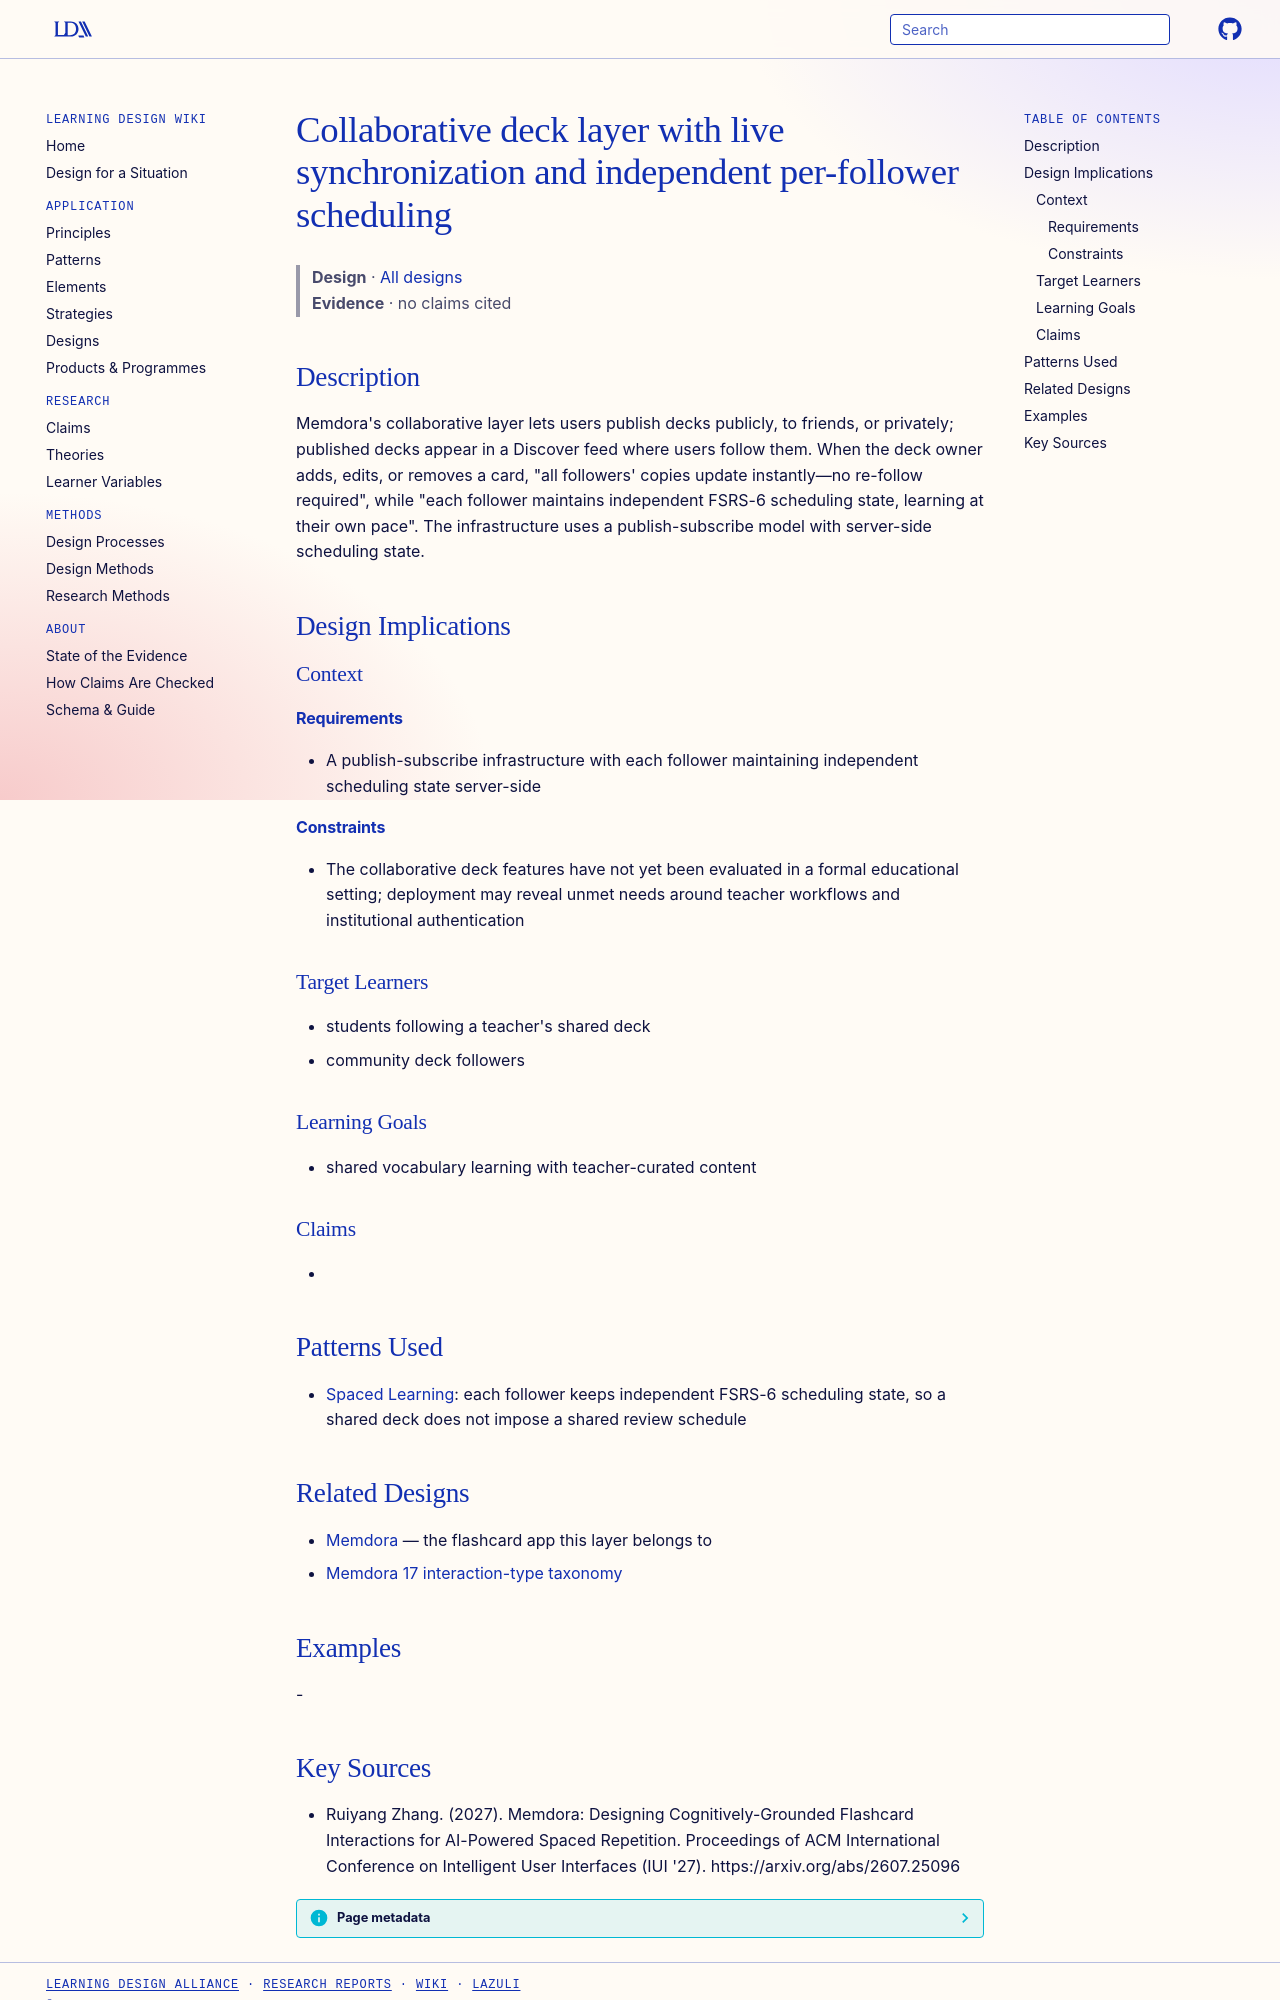

repository: Learning-Design-Alliance/learning-wiki · page: designs/memdora-collaborative-deck-layer/index.html · generator: mkdocs

---
type: design
id: memdora-collaborative-deck-layer
title: Collaborative deck layer with live synchronization and independent per-follower scheduling
description: "Memdora's collaborative layer lets users publish decks publicly, to friends, or privately; published decks appear in a Discover feed where users follow them."
status: review
generated:
  by: "process:settle-candidates"
  at: 2026-10-11
sources:
  - id: ruiyang-zhang-2027
    resource: "https://arxiv.org/abs/2607.25096"
    title: "Ruiyang Zhang. (2027). Memdora: Designing Cognitively-Grounded Flashcard Interactions for AI-Powered Spaced Repetition. Proceedings of ACM International Conference on Intelligent User Interfaces (IUI '27). https://arxiv.org/abs/2607.25096"
    author: Ruiyang Zhang
---

# Collaborative deck layer with live synchronization and independent per-follower scheduling

> **Design** · [All designs](index.md)
> **Evidence** · no claims cited

## Description
Memdora's collaborative layer lets users publish decks publicly, to friends, or privately; published decks appear in a Discover feed where users follow them. When the deck owner adds, edits, or removes a card, "all followers' copies update instantly—no re-follow required", while "each follower maintains independent FSRS-6 scheduling state, learning at their own pace". The infrastructure uses a publish-subscribe model with server-side scheduling state.

## Design Implications

### Context
#### Requirements
- A publish-subscribe infrastructure with each follower maintaining independent scheduling state server-side
#### Constraints
- The collaborative deck features have not yet been evaluated in a formal educational setting; deployment may reveal unmet needs around teacher workflows and institutional authentication

### Target Learners
- students following a teacher's shared deck
- community deck followers

### Learning Goals
- shared vocabulary learning with teacher-curated content

### Claims
- 

## Patterns Used
- [Spaced Learning](../patterns/spaced-learning.md): each follower keeps independent FSRS-6 scheduling state, so a shared deck does not impose a shared review schedule

## Related Designs
- [Memdora](../products/memdora.md) — the flashcard app this layer belongs to
- [Memdora 17 interaction-type taxonomy](memdora-17-interaction-type-taxonomy.md)

## Examples
-
